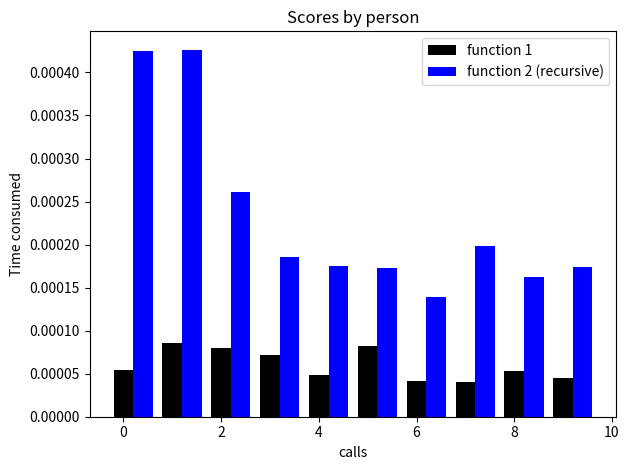

Python code for this plot:
'''This problem 1 from Project Euler '''
'''This is my solution .'''
#This is a comment !
#To plot the time consumed while making calculations with the two functions
import matplotlib.pyplot as plt
import numpy as np 

#To test the efficiency of the algorithmes .
import time

#I've done that to prevent the program from crashing .
import sys

#To plot the time difference between the two solutions .
import matplotlib.pyplot as plt

#I've put the limit above our neef in the recursion so the program won't crash .
sys.setrecursionlimit(1500)

#The recursive solution
def mul_3_rec(tab,rg):
    if rg<0:
        return tab
    else :
        if rg%3==0 or rg%5==0:
            tab.append(int(rg))
        rg=rg-1
        tab=mul_3_rec(tab,rg)
    return tab

#The normal function solution .
def mul_3(rg):
    multiples_of_3=[]
    for i in range(rg):
        if i%3==0 or i%5==0:
            multiples_of_3.append(i)
    return sum(multiples_of_3)



#Testing the normal function
t1_start = time.time()
sm=mul_3(1000)
t1_stop = time.time()
print("Here's the sum of the normal function : : ",sm)
print("Here's the time it took to make the calculations :",t1_stop-t1_start)

#testing the recursive function
t2_start = time.time()
tab=[]
sm=sum(mul_3_rec(tab,999))

t2_stop = time.time()
print("Here's the sum of the recursive function : ",sm)
print("Here's the time it took to make the calculations :",t2_stop-t2_start)



function1_time=[]
function2_time=[]
for i in range(10):
    t1_start = time.perf_counter ()
    sm=mul_3(1000)
    t1_stop = time.perf_counter ()
    function1_time.append(t1_stop-t1_start)
    t2_start = time.perf_counter ()
    tab=[]
    sm=sum(mul_3_rec(tab,999))
    t2_stop = time.perf_counter ()
    function2_time.append(t2_stop-t2_start)

fig, ax = plt.subplots()
index = np.arange(10)
bar_width = 0.4
opacity = 0.7
print(function1_time,function2_time)
rects1 = plt.bar(index, 
function1_time,
bar_width,
color='black',
label='function 1')

rects2 = plt.bar( index+ bar_width,
function2_time,
bar_width,
color='blue',
label='function 2 (recursive)')
plt.xlabel('calls')
plt.ylabel('Time consumed')
plt.title('Scores by person')
plt.legend()
plt.tight_layout()
plt.show()